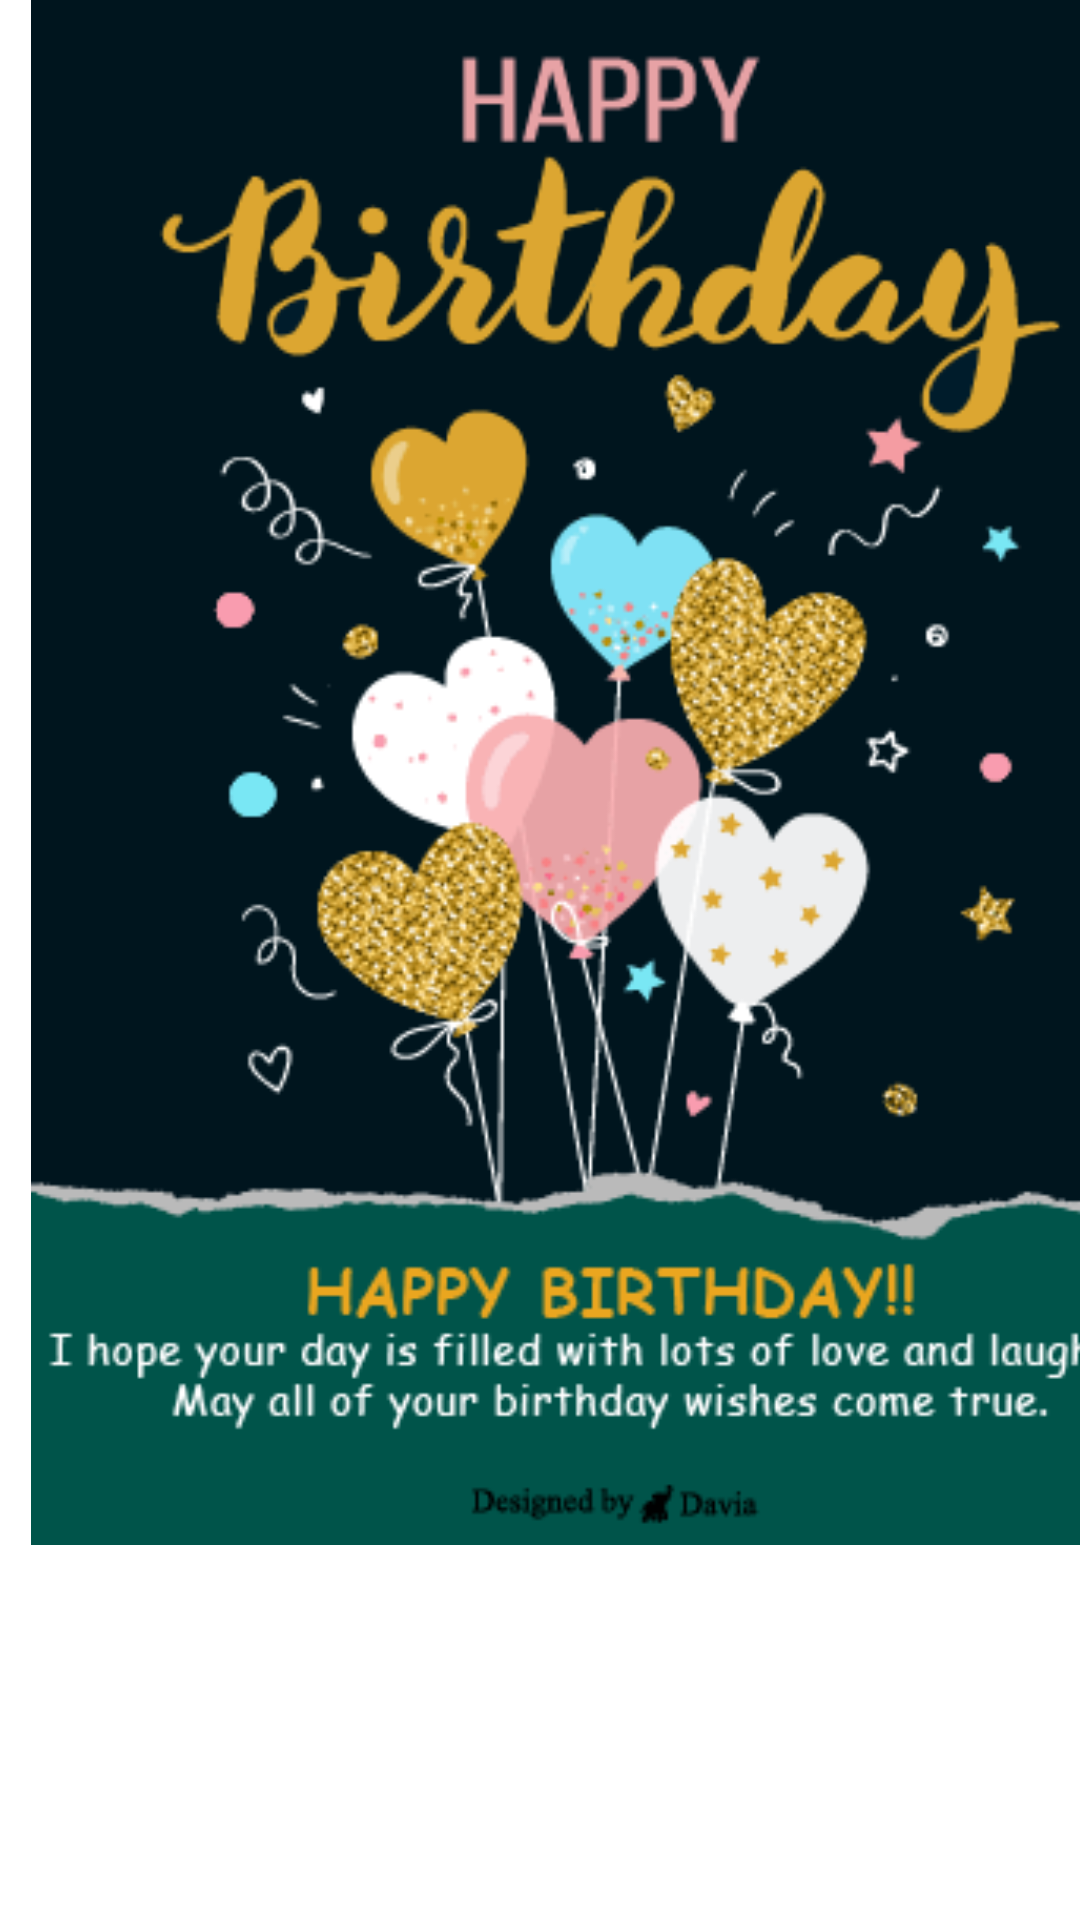

This screen was rendered from an Android layout file. Write that file and the resources it references.
<!-- AndroidManifest.xml: application theme Theme.Celebrate -->
<!-- res/layout/activity_second.xml -->
<?xml version="1.0" encoding="utf-8"?>
<androidx.constraintlayout.widget.ConstraintLayout xmlns:android="http://schemas.android.com/apk/res/android"
    xmlns:app="http://schemas.android.com/apk/res-auto"
    xmlns:tools="http://schemas.android.com/tools"
    android:layout_width="match_parent"
    android:layout_height="match_parent"
    tools:context=".Second">

    <ImageView
        android:id="@+id/wishimage"
        android:layout_width="410dp"
        android:layout_height="515dp"
        android:layout_marginRight="0dp"
        android:layout_marginLeft="0dp"
        app:layout_constraintEnd_toEndOf="parent"
        app:layout_constraintHorizontal_bias="0.035"
        app:layout_constraintStart_toStartOf="parent"
        app:layout_constraintTop_toTopOf="parent"
        app:srcCompat="@drawable/birthday" />

    <TextView
        android:id="@+id/wishtext"
        android:layout_width="wrap_content"
        android:layout_height="wrap_content"
        android:layout_marginBottom="70dp"
        android:textColor="@color/black"
        android:textStyle="bold"
        android:textSize="15sp"
        app:layout_constraintBottom_toBottomOf="parent"
        app:layout_constraintEnd_toEndOf="parent"
        app:layout_constraintHorizontal_bias="0.498"
        app:layout_constraintStart_toStartOf="parent" />
</androidx.constraintlayout.widget.ConstraintLayout>
<!-- resources referenced by this layout -->
<resources>
  <color name="black">#FF000000</color>
  <!-- drawable birthday: png bitmap (drawable-v24, 23004 bytes) -->
  <style name="Theme.Celebrate" parent="Theme.MaterialComponents.DayNight.DarkActionBar">
          
          <item name="colorPrimary">@color/purple_500</item>
          <item name="colorPrimaryVariant">@color/purple_700</item>
          <item name="colorOnPrimary">@color/white</item>
          
          <item name="colorSecondary">@color/teal_200</item>
          <item name="colorSecondaryVariant">@color/teal_700</item>
          <item name="colorOnSecondary">@color/black</item>
          
          <item name="android:statusBarColor" tools:targetApi="l">?attr/colorPrimaryVariant</item>
          
      </style>
  <color name="purple_500">#4CAF50</color>
  <color name="purple_700">#8BC34A</color>
  <color name="white">#FFFFFFFF</color>
  <color name="teal_200">#FF03DAC5</color>
  <color name="teal_700">#FF018786</color>
</resources>
